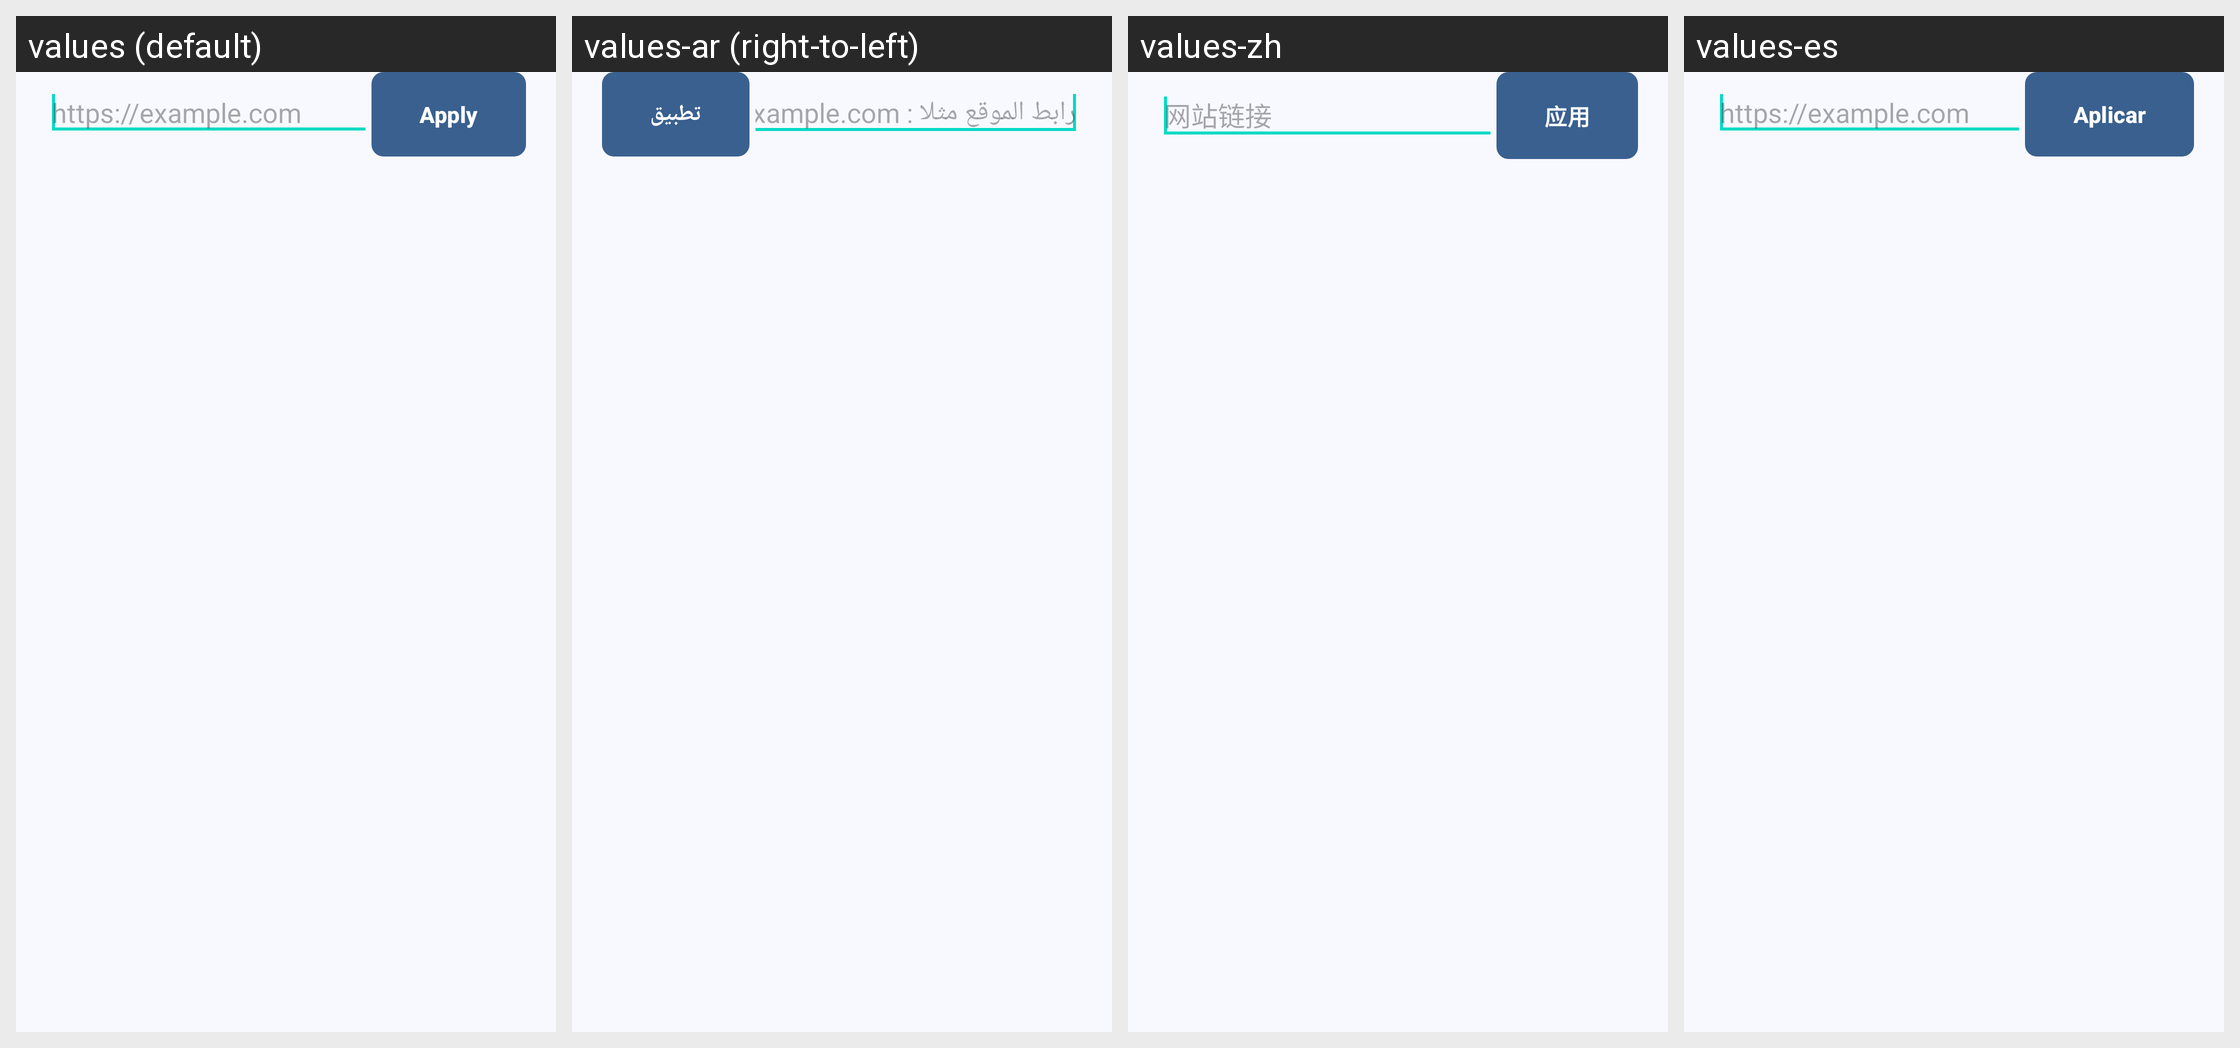

The same Android screen rendered under several of its app's locales, left to right. List the strings drawn on it with the default value and each locale's translation.
Android screen res/layout/url_input.xml rendered under 4 locales, left to right: values (default), values-ar (right-to-left), values-zh, values-es. Device: Nexus 5 (rendered at 1080×1920; each locale shown at half size, 540×960, under a caption strip naming it); theme AppTheme.
Other locales in the repository, not shown: values-af, values-ajp, values-am, values-ars, values-bg, values-bn, values-bp, values-cs, values-de, values-el, values-eo, values-fa, values-fr, values-gl, values-hi, values-hr, values-hu, values-in, values-it, values-iw, values-ja, values-kn, values-ko, values-lt, values-lv, values-mk, values-ml, values-my, values-ne, values-nl, values-nn, values-no, values-pl, values-pt, values-ro, values-ru, values-sk, values-so, values-sv, values-ta, values-tl, values-tr, values-uk, values-ur, values-vi, values-zh-rTW.
Strings drawn on this screen, with the default value and each locale's value (text and hints the layout hard-codes, and strings that could not be matched under every locale, appear in the picture but are not listed):

example_site_url
  values: https://example.com
  values-ar: رابط الموقع مثلا : https://example.com
  values-zh: 网站链接
  values-es: https://example.com

sort_apply
  values: Apply
  values-ar: تطبيق
  values-zh: 应用
  values-es: Aplicar
